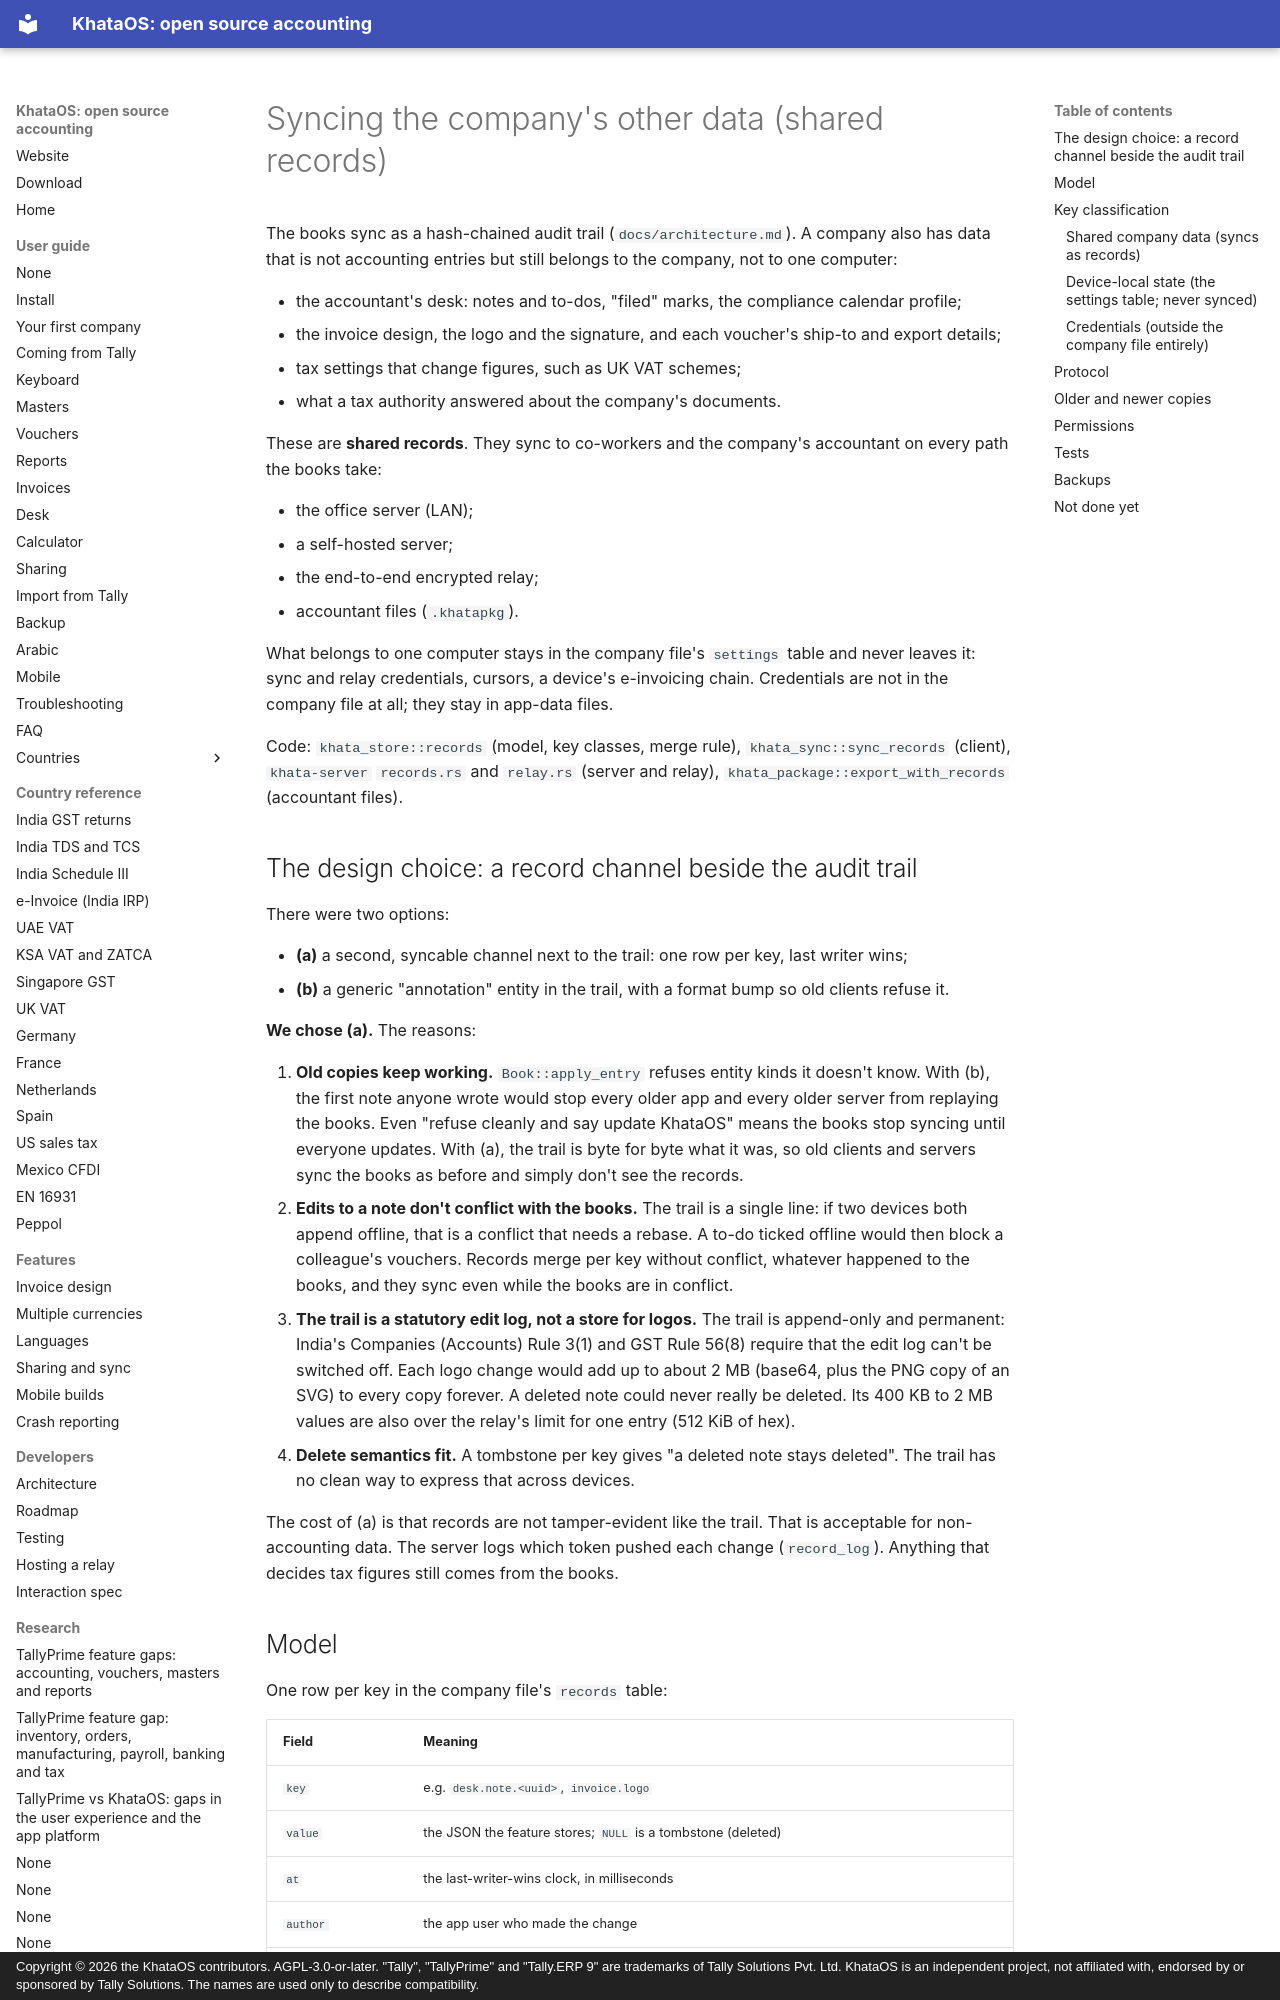

repository: khataos/khataos · page: sync-settings/index.html · generator: mkdocs · copyright: Copyright © 2026 the KhataOS contributors. AGPL-3.0-or-later. "Tally", "TallyPrime" and "Tally.ERP 9" are trademarks of Tally Solutions Pvt. Ltd. KhataOS is an independent project, not affiliated with, endorsed by or sponsored by Tally Solutions. The names are used only to describe compatibility.

# Syncing the company's other data (shared records)

The books sync as a hash-chained audit trail (`docs/architecture.md`). A
company also has data that is not accounting entries but still belongs to
the company, not to one computer:

- the accountant's desk: notes and to-dos, "filed" marks, the compliance calendar profile;
- the invoice design, the logo and the signature, and each voucher's ship-to and export details;
- tax settings that change figures, such as UK VAT schemes;
- what a tax authority answered about the company's documents.

These are **shared records**. They sync to co-workers and the company's
accountant on every path the books take:

- the office server (LAN);
- a self-hosted server;
- the end-to-end encrypted relay;
- accountant files (`.khatapkg`).

What belongs to one computer stays in the company file's `settings` table and
never leaves it: sync and relay credentials, cursors, a device's e-invoicing
chain. Credentials are not in the company file at all; they stay in app-data
files.

Code: `khata_store::records` (model, key classes, merge rule),
`khata_sync::sync_records` (client), `khata-server` `records.rs` and
`relay.rs` (server and relay), `khata_package::export_with_records`
(accountant files).

## The design choice: a record channel beside the audit trail

There were two options:

- **(a)** a second, syncable channel next to the trail: one row per key,
  last writer wins;
- **(b)** a generic "annotation" entity in the trail, with a format bump so
  old clients refuse it.

**We chose (a).** The reasons:

1. **Old copies keep working.** `Book::apply_entry` refuses entity kinds it
   doesn't know. With (b), the first note anyone wrote would stop every older
   app and every older server from replaying the books. Even "refuse cleanly
   and say update KhataOS" means the books stop syncing until everyone
   updates. With (a), the trail is byte for byte what it was, so old
   clients and servers sync the books as before and simply don't see the
   records.
2. **Edits to a note don't conflict with the books.** The trail is a single
   line: if two devices both append offline, that is a conflict that needs a
   rebase. A to-do ticked offline would then block a colleague's vouchers.
   Records merge per key without conflict, whatever happened to the books,
   and they sync even while the books are in conflict.
3. **The trail is a statutory edit log, not a store for logos.** The trail
   is append-only and permanent: India's Companies (Accounts) Rule 3(1) and
   GST Rule 56(8) require that the edit log can't be switched off. Each logo
   change would add up to about 2 MB (base64, plus the PNG copy of an SVG) to
   every copy forever. A deleted note could never really be deleted. Its
   400 KB to 2 MB values are also over the relay's limit for one entry
   (512 KiB of hex).
4. **Delete semantics fit.** A tombstone per key gives "a deleted note
   stays deleted". The trail has no clean way to express that across
   devices.

The cost of (a) is that records are not tamper-evident like the trail. That
is acceptable for non-accounting data. The server logs which token pushed
each change (`record_log`). Anything that decides tax figures still comes
from the books.
